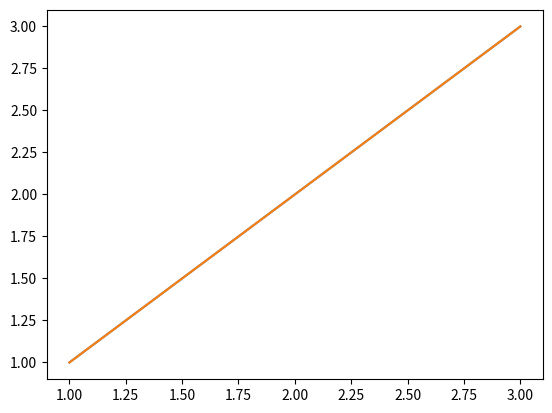
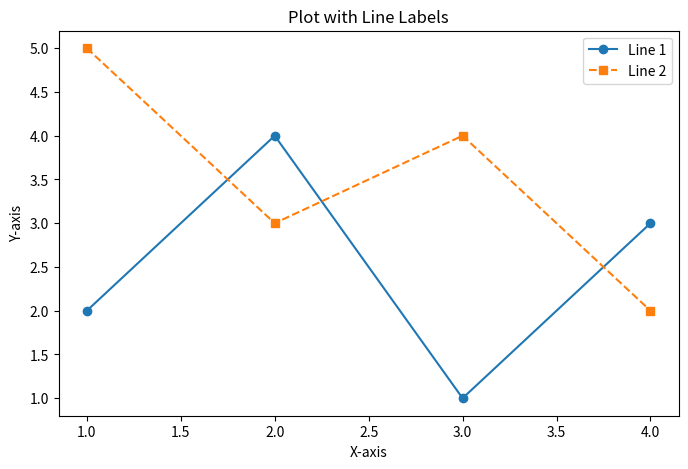

The matplotlib source for these figures, in order:
a="1"
int(a)
print(type(a))

gr_rate = ["1", "3"]
gr_rate, gr_tu = gr_rate
print(gr_rate, gr_tu)
class TimeAmount:
    def __init__(self, quantity:float, unit:str):
        self.quantity = quantity
        self.unit = unit
    
    def convert(self, to_unit: str):
        self.unit = "10000"
    
    def get_quantity(self):
        return self.quantity
    
    def get_unit(self):
        return self.unit
    
growth_rate = TimeAmount(1, "1")
projection_time = TimeAmount(1, "1")
growth_rate, projection_time.convert("1")
print(growth_rate.get_unit())
print(growth_rate.get_quantity)

q = 100
q /= 100
print(q)

def return_list():
    return [1, 2, 3]

a = return_list()
print(type(a))

projection_time = None
if projection_time:
    print("o")

def test (a, b, c):
    print(a, b, c)

l = [12, 12, 14]
test(*l)
import matplotlib.pyplot as plt
import numpy as np
def show_graph(x_values:list[list], y_values:list[list], graph_type:str = "line"):
    for i in range(len(x_values)):
        x = np.array(x_values[i])
        y = np.array(y_values[i])
        if graph_type == "line": plt.plot(x, y)
        elif graph_type == "bar": plt.bar(x, y)
    plt.show()
show_graph([[1, 2, 3], [1, 2, 3]], [[1, 2, 3], [1, 2, 3]], "line")

import matplotlib.pyplot as plt

# Data points
x = [1, 2, 3, 4]
y1 = [2, 4, 1, 3]
y2 = [5, 3, 4, 2]

# Create figure to avoid overlap issues
plt.figure(figsize=(8, 5))

# Plot the lines with labels
plt.plot(x, y1, label='Line 1', marker='o', linestyle='-')
plt.plot(x, y2, label='Line 2', marker='s', linestyle='--')

# Label axes and title
plt.xlabel('X-axis')
plt.ylabel('Y-axis')
plt.title('Plot with Line Labels')

# Ensure the legend is properly displayed
plt.legend(loc='best')

# Show the plot
plt.show()